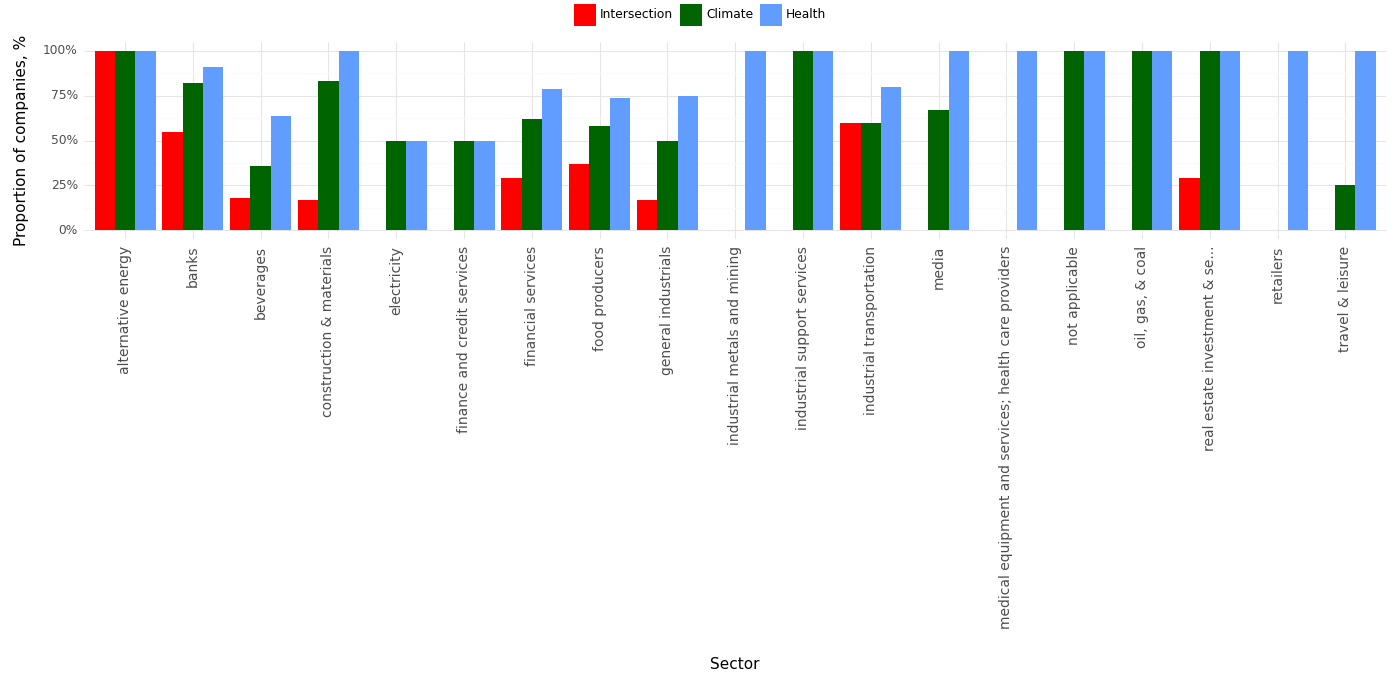

The table this chart was drawn from, first rows:
, Sector, Climate, Health, Intersection, Year
0, alternative energy, 1.0, 1.0, 1.0, 2023
1, banks, 0.82, 0.91, 0.55, 2023
2, beverages, 0.36, 0.64, 0.18, 2023
3, construction & materials, 0.83, 1.0, 0.17, 2023
4, electricity, 0.5, 0.5, 0.0, 2023
5, finance and credit services, 0.5, 0.5, 0.0, 2023
6, financial services, 0.62, 0.79, 0.29, 2023
7, food producers, 0.58, 0.74, 0.37, 2023
8, general industrials, 0.5, 0.75, 0.17, 2023
9, industrial metals and mining, 0.0, 1.0, 0.0, 2023
10, industrial support services, 1.0, 1.0, 0.0, 2023
11, industrial transportation, 0.6, 0.8, 0.6, 2023
12, media, 0.67, 1.0, 0.0, 2023
13, medical equipment and services; health c…, 0.0, 1.0, 0.0, 2023
14, not applicable, 1.0, 1.0, 0.0, 2023
15, oil, gas, & coal, 1.0, 1.0, 0.0, 2023
16, real estate investment & se..., 1.0, 1.0, 0.29, 2023
17, retailers, 0.0, 1.0, 0.0, 2023
18, travel & leisure, 0.25, 1.0, 0.0, 2023
